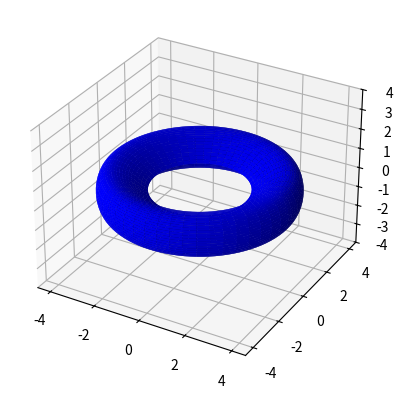

Recreate this plot in Python.
from mpl_toolkits.mplot3d import Axes3D
import matplotlib.pyplot as plt
import numpy as np



fig = plt.figure()
ax = fig.add_subplot(111, projection='3d')

# Make data
u = np.linspace(0, 2 * np.pi, 100)
v = np.linspace(0, np.pi, 100)
x = np.outer(np.cos(u)*2, np.sin(v)+ 1) 
y = np.outer(np.sin(u)*2, np.sin(v)+ 1)
z = np.outer(np.ones(np.size(u)), np.sin(u))

# Plot the surface
ax.plot_surface(x, y, z, color='b')
ax.set_zlim3d(-4,4)
plt.show()
